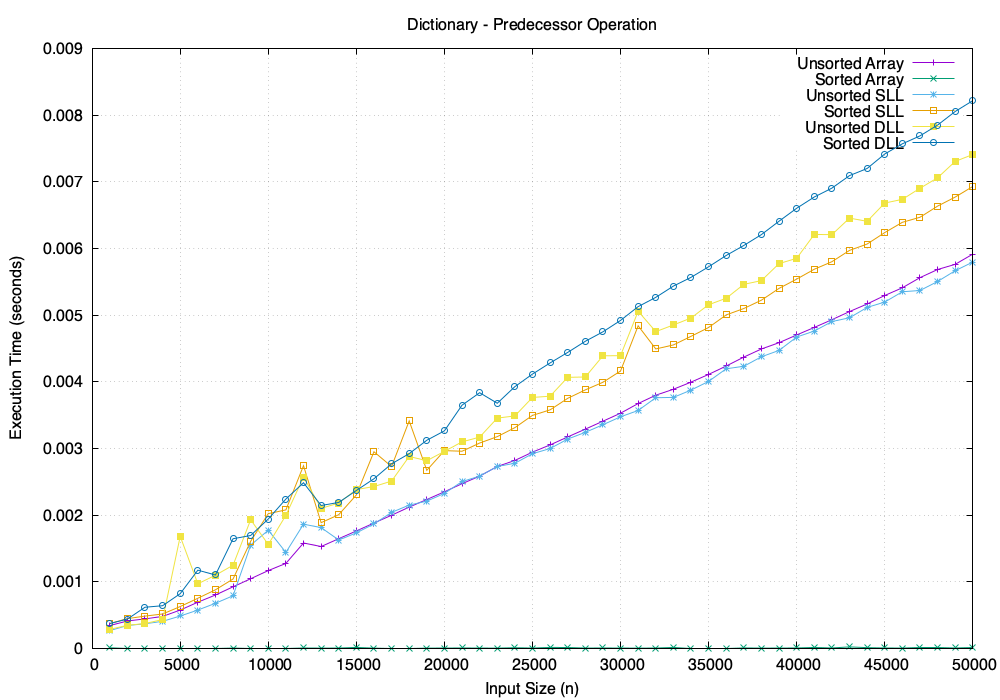

The data file committed next to this chart (first rows):
Size, UnsortedArray, SortedArray, UnsortedSLL, SortedSLL, UnsortedDLL, SortedDLL
1000, 0.000342, 8e-06, 0.000266, 0.000372, 0.000285, 0.000371
2000, 0.00041, 4e-06, 0.000342, 0.000446, 0.000345, 0.000439
3000, 0.000441, 4e-06, 0.000368, 0.000483, 0.000372, 0.000616
4000, 0.000479, 3e-06, 0.000405, 0.000515, 0.000432, 0.000639
5000, 0.000574, 3e-06, 0.000485, 0.000627, 0.00168, 0.00082
6000, 0.000692, 3e-06, 0.000574, 0.000751, 0.000968, 0.001172
7000, 0.0008, 3e-06, 0.000676, 0.000878, 0.001097, 0.0011
8000, 0.000923, 4e-06, 0.000789, 0.00104, 0.001247, 0.001644
9000, 0.001044, 3e-06, 0.001548, 0.001606, 0.001929, 0.001693
10000, 0.001167, 3e-06, 0.001772, 0.002021, 0.001558, 0.00194
11000, 0.001274, 3e-06, 0.001439, 0.002077, 0.001996, 0.00224
12000, 0.00158, 5e-06, 0.001862, 0.00274, 0.00257, 0.002484
13000, 0.001527, 3e-06, 0.001811, 0.001885, 0.0021, 0.002143
14000, 0.001645, 4e-06, 0.001625, 0.002005, 0.00218, 0.002189
15000, 0.001761, 1.3e-05, 0.001732, 0.002301, 0.002382, 0.002368
16000, 0.00188, 3e-06, 0.001866, 0.002949, 0.002428, 0.002544
17000, 0.001997, 4e-06, 0.00204, 0.002727, 0.002509, 0.002768
18000, 0.002119, 4e-06, 0.002149, 0.003412, 0.002878, 0.002921
19000, 0.002233, 3e-06, 0.002208, 0.002671, 0.002815, 0.003122
20000, 0.002349, 4e-06, 0.002325, 0.002966, 0.002955, 0.003263
21000, 0.00247, 5e-06, 0.002502, 0.002957, 0.003098, 0.003648
22000, 0.002584, 4e-06, 0.002584, 0.00308, 0.003169, 0.003835
23000, 0.002728, 3e-06, 0.002728, 0.003176, 0.003454, 0.003677
24000, 0.002819, 9e-06, 0.002777, 0.003311, 0.003487, 0.003926
25000, 0.002944, 4e-06, 0.00292, 0.003495, 0.003764, 0.004115
26000, 0.003052, 1.3e-05, 0.002998, 0.003578, 0.003783, 0.004282
27000, 0.003172, 1.2e-05, 0.00314, 0.003751, 0.004066, 0.00444
28000, 0.003289, 4e-06, 0.003241, 0.003878, 0.004071, 0.004607
29000, 0.003408, 5e-06, 0.003355, 0.003992, 0.004389, 0.004749
30000, 0.003528, 4e-06, 0.003474, 0.004161, 0.004391, 0.00492
31000, 0.003673, 3e-06, 0.003569, 0.004839, 0.005058, 0.005127
32000, 0.003798, 4e-06, 0.00376, 0.004492, 0.004752, 0.005266
33000, 0.003887, 1.3e-05, 0.003765, 0.004552, 0.004852, 0.005435
34000, 0.003994, 4e-06, 0.003875, 0.004681, 0.004956, 0.005566
35000, 0.00411, 4e-06, 0.004005, 0.004814, 0.005156, 0.005725
36000, 0.004236, 4e-06, 0.004195, 0.005003, 0.005253, 0.005895
37000, 0.00437, 6e-06, 0.004232, 0.005099, 0.005461, 0.006045
38000, 0.004492, 3e-06, 0.004375, 0.005224, 0.005518, 0.006208
39000, 0.004586, 4e-06, 0.00447, 0.005401, 0.005773, 0.006409
40000, 0.004702, 5e-06, 0.004671, 0.00554, 0.005852, 0.006603
41000, 0.004815, 1.3e-05, 0.004761, 0.005688, 0.00621, 0.006772
42000, 0.004931, 5e-06, 0.004903, 0.005801, 0.006207, 0.006905
43000, 0.005053, 2.1e-05, 0.00496, 0.005971, 0.006455, 0.007093
44000, 0.005167, 1e-05, 0.005115, 0.006066, 0.006407, 0.0072
45000, 0.005294, 5e-06, 0.005196, 0.006238, 0.006681, 0.007417
46000, 0.00541, 4e-06, 0.00535, 0.006392, 0.006737, 0.00757
47000, 0.005562, 1.1e-05, 0.005369, 0.006468, 0.006903, 0.007689
48000, 0.005684, 1.1e-05, 0.005504, 0.006635, 0.00706, 0.007851
49000, 0.005762, 5e-06, 0.005666, 0.006771, 0.007306, 0.008055
50000, 0.005915, 1.2e-05, 0.005796, 0.00693, 0.00741, 0.008218
